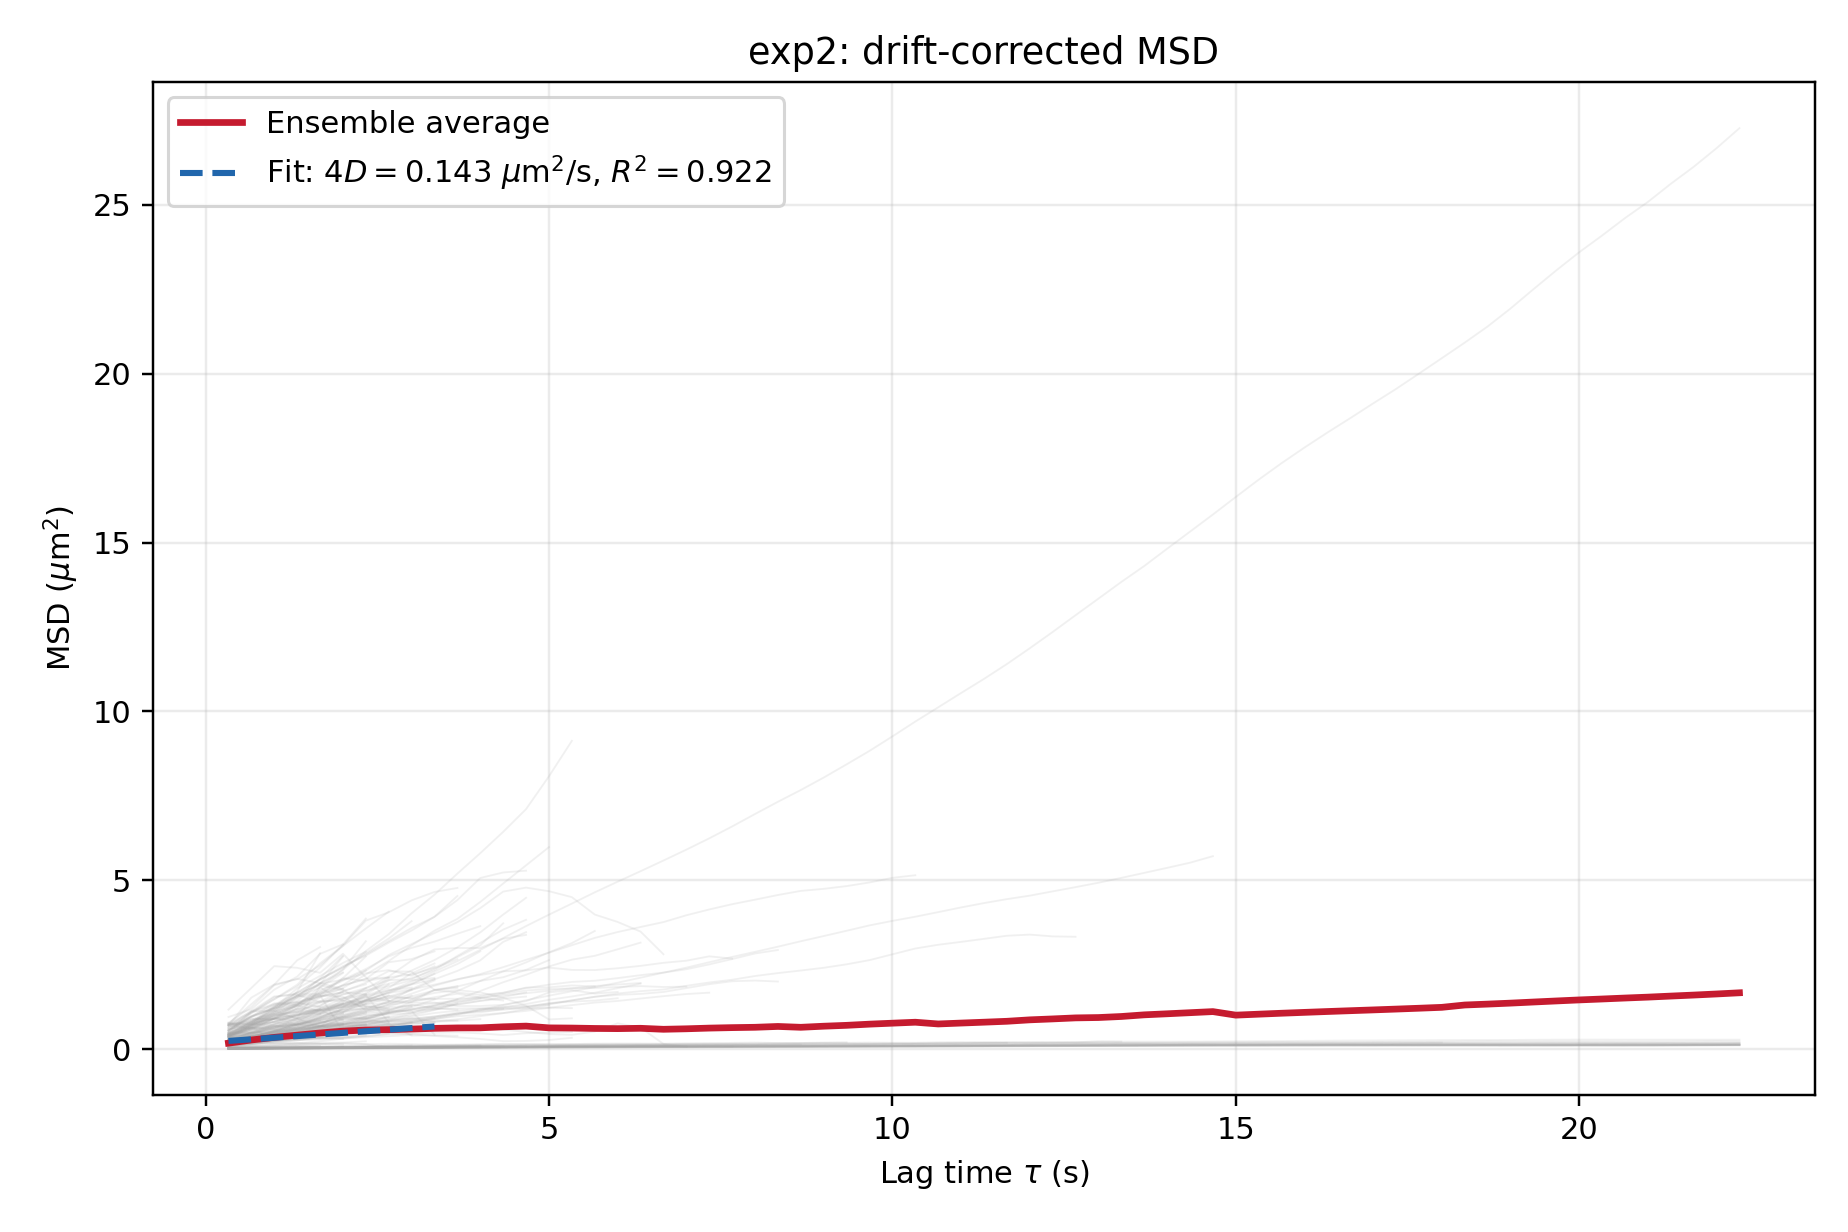

The table this chart was drawn from, first rows:
lag_frames, lag_s, msd_um2, displacement_count
1, 0.3333, 0.1763, 9756
2, 0.6667, 0.2709, 9411
3, 1, 0.3476, 9098
4, 1.333, 0.4134, 8810
5, 1.667, 0.4787, 8536
6, 2, 0.5319, 8173
7, 2.333, 0.5668, 7551
8, 2.667, 0.5763, 7056
9, 3, 0.5937, 6676
10, 3.333, 0.615, 6360
11, 3.667, 0.6278, 6021
12, 4, 0.6298, 5747
13, 4.333, 0.6608, 5515
14, 4.667, 0.6816, 5355
15, 5, 0.6291, 5083
16, 5.333, 0.6237, 4951
17, 5.667, 0.6119, 4810
18, 6, 0.6065, 4704
19, 6.333, 0.6166, 4601
20, 6.667, 0.5872, 4442
21, 7, 0.6018, 4384
22, 7.333, 0.6225, 4260
23, 7.667, 0.6364, 4182
24, 8, 0.6465, 4055
25, 8.333, 0.6713, 4026
26, 8.667, 0.6462, 3891
27, 9, 0.6786, 3810
28, 9.333, 0.7045, 3784
29, 9.667, 0.7395, 3703
30, 10, 0.7681, 3678
31, 10.33, 0.7964, 3653
32, 10.67, 0.745, 3564
33, 11, 0.7716, 3540
34, 11.33, 0.7976, 3516
35, 11.67, 0.8242, 3492
36, 12, 0.8668, 3394
37, 12.33, 0.8945, 3372
38, 12.67, 0.9248, 3350
39, 13, 0.935, 3300
40, 13.33, 0.9662, 3279
41, 13.67, 1.015, 3175
42, 14, 1.046, 3155
43, 14.33, 1.079, 3135
44, 14.67, 1.111, 3115
45, 15, 1.006, 3008
46, 15.33, 1.035, 2989
47, 15.67, 1.063, 2970
48, 16, 1.088, 2951
49, 16.33, 1.114, 2932
50, 16.67, 1.137, 2913
51, 17, 1.161, 2894
52, 17.33, 1.186, 2875
53, 17.67, 1.211, 2856
54, 18, 1.237, 2837
55, 18.33, 1.306, 2707
56, 18.67, 1.333, 2689
57, 19, 1.362, 2671
58, 19.33, 1.395, 2653
59, 19.67, 1.426, 2635
60, 20, 1.457, 2617
... 7 more rows
